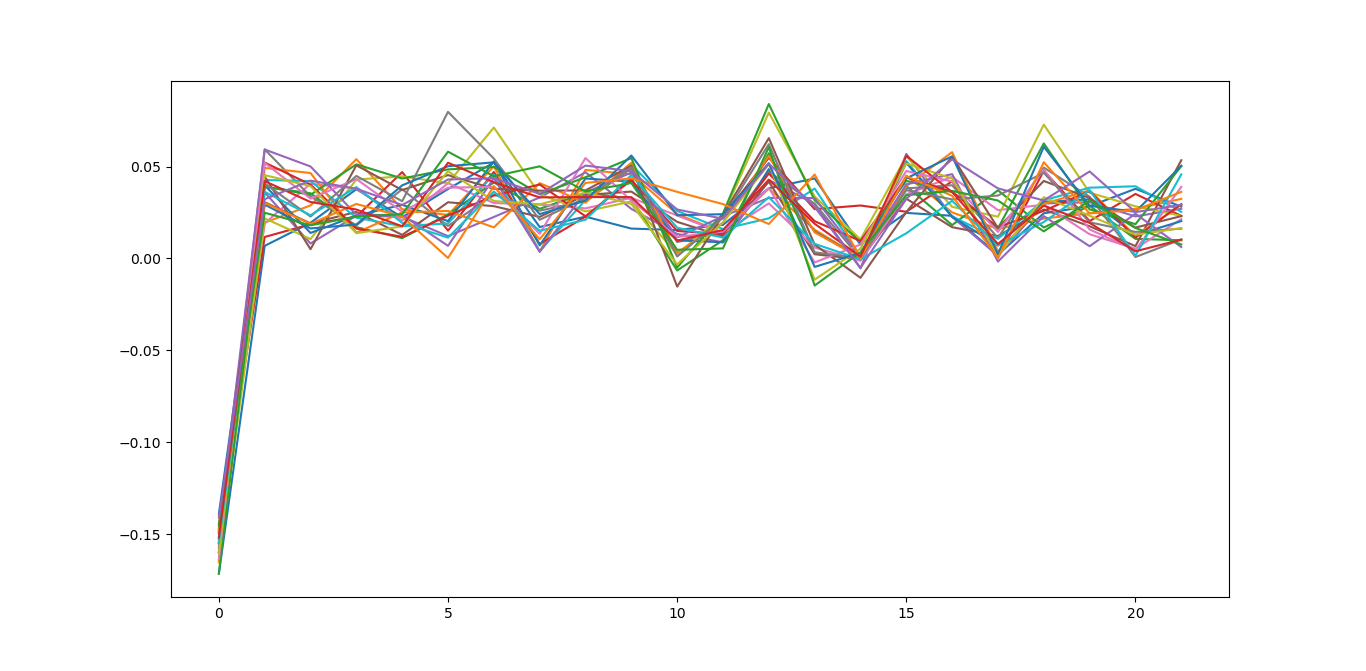

Data behind this chart, as committed beside it:
Net_ID, Var, Factor, intervention_effect
0.0, 0.0, 0.0, -0.1714
0.0, 0.0, 1.0, -0.0009158
0.0, 0.0, 2.0, -0.02062
0.0, 0.0, 3.0, -1.9600916172091143e-07
0.0, 0.0, 4.0, 0.02361
0.0, 0.0, 5.0, 0.01945
0.0, 0.0, 6.0, 0.001873
0.0, 0.0, 7.0, 0.02088
0.0, 0.0, 8.0, -4.9846543099182905e-06
0.0, 0.0, 9.0, 0.0205
0.0, 0.0, 10.0, 6.474237127218618e-05
0.0, 0.0, 11.0, 5.998059257605881e-09
0.0, 0.0, 12.0, 0.007128
0.0, 0.0, 13.0, -0.04077
0.0, 0.0, 14.0, 0.005471
0.0, 0.0, 15.0, -9.909594183798998e-05
0.0, 0.0, 16.0, 0.004853
0.0, 0.0, 17.0, 0.04276
0.0, 0.0, 18.0, -0.002531
0.0, 0.0, 19.0, 0.01639
0.0, 0.0, 20.0, -0.02883
0.0, 0.0, 21.0, -1.4486396591462114e-06
0.0, 1.0, 0.0, 0.006823
0.0, 1.0, 1.0, 0.1444
0.0, 1.0, 2.0, 0.008744
0.0, 1.0, 3.0, -1.9600915873718705e-07
0.0, 1.0, 4.0, -0.0007808
0.0, 1.0, 5.0, -0.002193
0.0, 1.0, 6.0, 0.001971
0.0, 1.0, 7.0, -0.001103
0.0, 1.0, 8.0, -4.984654063393268e-06
0.0, 1.0, 9.0, -0.0008685
0.0, 1.0, 10.0, -0.0001496
0.0, 1.0, 11.0, 5.998059243728093e-09
0.0, 1.0, 12.0, -7.227618690427984e-05
0.0, 1.0, 13.0, 0.001706
0.0, 1.0, 14.0, -0.0005101
0.0, 1.0, 15.0, 0.01541
0.0, 1.0, 16.0, 0.0001967
0.0, 1.0, 17.0, -0.004244
0.0, 1.0, 18.0, 0.0009509
0.0, 1.0, 19.0, -0.0004963
0.0, 1.0, 20.0, 0.001521
0.0, 1.0, 21.0, -1.4486395875368263e-06
0.0, 2.0, 0.0, 0.0194
0.0, 2.0, 1.0, 0.0001043
0.0, 2.0, 2.0, 0.1449
0.0, 2.0, 3.0, -1.9600915990292123e-07
0.0, 2.0, 4.0, -0.001435
0.0, 2.0, 5.0, -0.01962
0.0, 2.0, 6.0, 0.001633
0.0, 2.0, 7.0, -0.003862
0.0, 2.0, 8.0, -4.984654156631185e-06
0.0, 2.0, 9.0, -0.002194
0.0, 2.0, 10.0, -0.001662
0.0, 2.0, 11.0, 5.998059243728093e-09
0.0, 2.0, 12.0, 0.0008468
0.0, 2.0, 13.0, 0.004372
0.0, 2.0, 14.0, -0.001002
0.0, 2.0, 15.0, 8.727847902387231e-06
... 12,040 more rows
